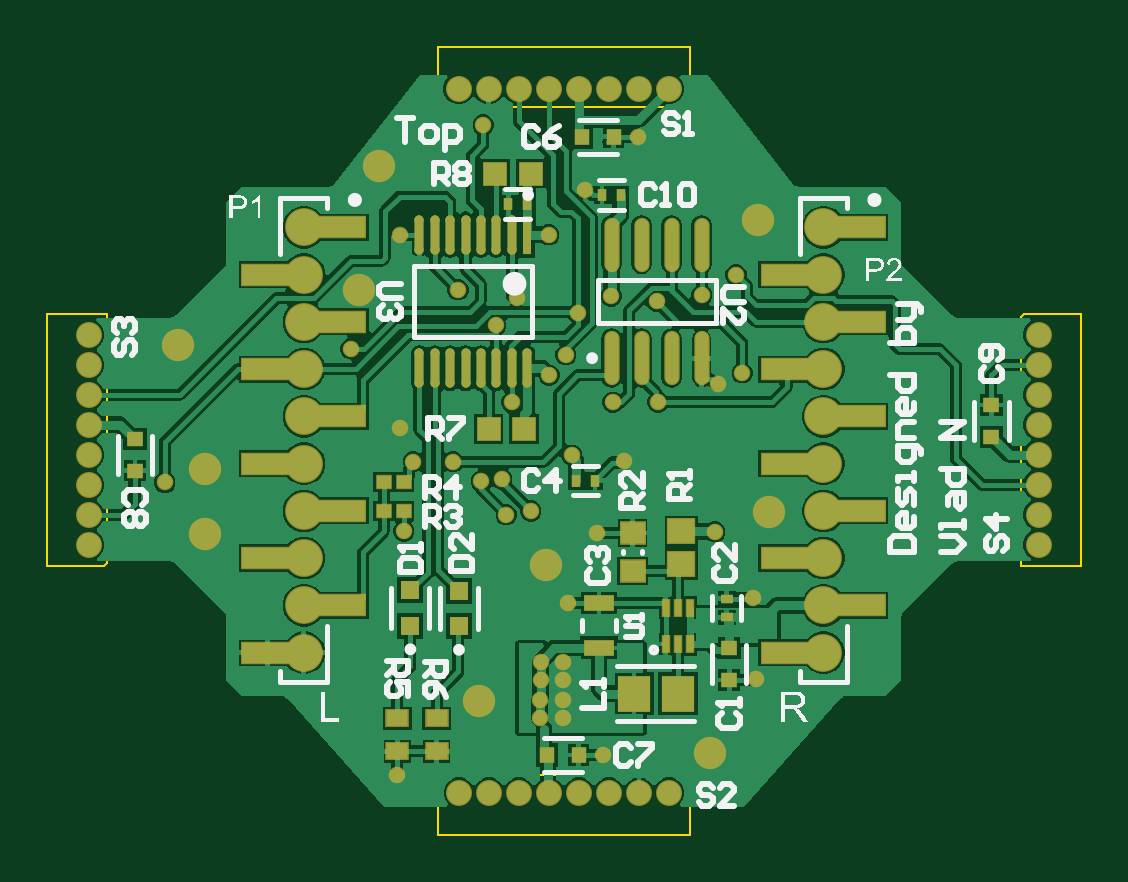
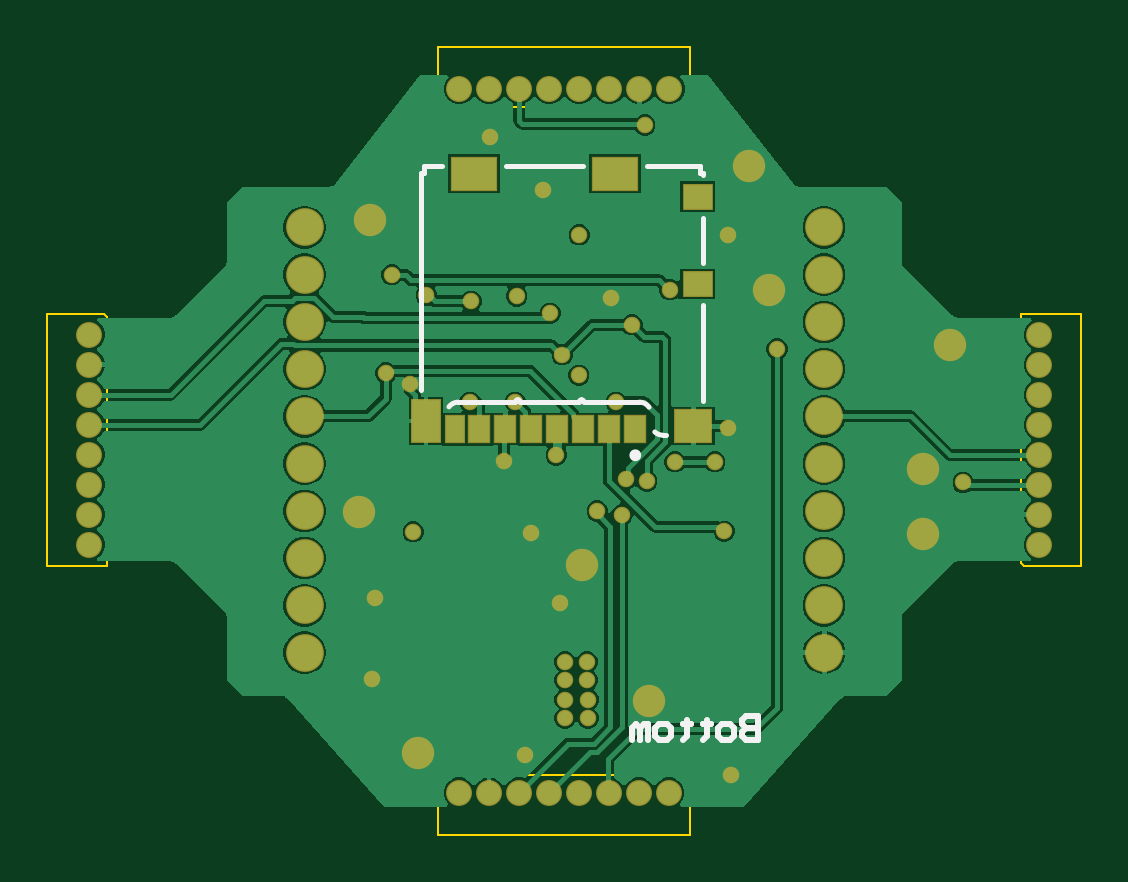
Circuit board: 9 layer files. Board 43.8 x 33.4 mm.
- bottom_copper: QuadDeck.GBL (36027 bytes)
- bottom_silk: QuadDeck.GBO (2131 bytes)
- paste: QuadDeck.GBP (767 bytes)
- bottom_mask: QuadDeck.GBS (3300 bytes)
- outline: QuadDeck.GM1 (894 bytes)
- top_copper: QuadDeck.GTL (56366 bytes)
- top_silk: QuadDeck.GTO (23830 bytes)
- paste: QuadDeck.GTP (3106 bytes)
- top_mask: QuadDeck.GTS (5634 bytes)

=== bottom_copper: QuadDeck.GBL (36027 bytes, source omitted) ===
=== bottom_silk: QuadDeck.GBO ===
G04*
G04 #@! TF.GenerationSoftware,Altium Limited,Altium Designer,24.0.1 (36)*
G04*
G04 Layer_Color=32896*
%FSLAX44Y44*%
%MOMM*%
G71*
G04*
G04 #@! TF.SameCoordinates,BFD44B55-2052-4A58-B096-8A348341E0BB*
G04*
G04*
G04 #@! TF.FilePolarity,Positive*
G04*
G01*
G75*
%ADD10C,0.2500*%
%ADD11C,0.2000*%
%ADD14C,0.2540*%
D10*
X118125Y147875D02*
G03*
X118125Y147875I-1250J0D01*
G01*
D11*
X139622Y171375D02*
G03*
X138622Y170375I0J-1000D01*
G01*
X167622D02*
G03*
X166622Y171375I-1000J0D01*
G01*
X105175Y156375D02*
G03*
X108622Y157753I0J5000D01*
G01*
X166622Y171375D02*
G03*
X165622Y170375I0J-1000D01*
G01*
X140622D02*
G03*
X139622Y171375I-1000J0D01*
G01*
X115175Y170375D02*
G03*
X111079Y168243I0J-5000D01*
G01*
X195768Y168384D02*
G03*
X191775Y170375I-3993J-3009D01*
G01*
X140622Y170375D02*
X165622D01*
X198725Y270375D02*
X201425D01*
X89375Y267175D02*
Y270375D01*
X88175Y267175D02*
X89375D01*
Y270375D02*
X91225D01*
X139025D02*
X171725D01*
X206475Y267175D02*
Y270375D01*
X207675Y175375D02*
Y267175D01*
X201425Y270375D02*
X206475D01*
X91225D02*
X112025D01*
X88175Y266375D02*
Y267175D01*
X167622Y170375D02*
X191775D01*
X206475Y267175D02*
X207675D01*
X115175Y170375D02*
X138622D01*
X88175Y229375D02*
Y248375D01*
X88235Y170875D02*
Y211375D01*
X104025Y156375D02*
X105175D01*
D14*
X65031Y37537D02*
Y27540D01*
X70029D01*
X71695Y29206D01*
Y30872D01*
X70029Y32538D01*
X65031D01*
X70029D01*
X71695Y34204D01*
Y35871D01*
X70029Y37537D01*
X65031D01*
X76694Y27540D02*
X80026D01*
X81692Y29206D01*
Y32538D01*
X80026Y34204D01*
X76694D01*
X75027Y32538D01*
Y29206D01*
X76694Y27540D01*
X86690Y35871D02*
Y34204D01*
X85024D01*
X88357D01*
X86690D01*
Y29206D01*
X88357Y27540D01*
X95021Y35871D02*
Y34204D01*
X93355D01*
X96687D01*
X95021D01*
Y29206D01*
X96687Y27540D01*
X103352D02*
X106684D01*
X108350Y29206D01*
Y32538D01*
X106684Y34204D01*
X103352D01*
X101685Y32538D01*
Y29206D01*
X103352Y27540D01*
X111682D02*
Y34204D01*
X113349D01*
X115015Y32538D01*
Y27540D01*
Y32538D01*
X116681Y34204D01*
X118347Y32538D01*
Y27540D01*
M02*

=== paste: QuadDeck.GBP ===
G04*
G04 #@! TF.GenerationSoftware,Altium Limited,Altium Designer,24.0.1 (36)*
G04*
G04 Layer_Color=128*
%FSLAX44Y44*%
%MOMM*%
G71*
G04*
G04 #@! TF.SameCoordinates,BFD44B55-2052-4A58-B096-8A348341E0BB*
G04*
G04*
G04 #@! TF.FilePolarity,Positive*
G04*
G01*
G75*
%ADD52R,1.1700X1.8000*%
%ADD53R,0.7500X1.1000*%
%ADD54R,0.8500X1.1000*%
%ADD55R,1.5500X1.3500*%
%ADD56R,1.2000X1.0000*%
%ADD57R,1.9000X1.3500*%
D52*
X205475Y162375D02*
D03*
D53*
X193375Y158875D02*
D03*
D54*
X182875D02*
D03*
X171875D02*
D03*
X160875D02*
D03*
X149875D02*
D03*
X138875D02*
D03*
X127875D02*
D03*
X116875D02*
D03*
D55*
X92275Y160125D02*
D03*
D56*
X90525Y257375D02*
D03*
Y220375D02*
D03*
D57*
X125525Y267125D02*
D03*
X185225D02*
D03*
M02*

=== bottom_mask: QuadDeck.GBS ===
G04*
G04 #@! TF.GenerationSoftware,Altium Limited,Altium Designer,24.0.1 (36)*
G04*
G04 Layer_Color=16711935*
%FSLAX44Y44*%
%MOMM*%
G71*
G04*
G04 #@! TF.SameCoordinates,BFD44B55-2052-4A58-B096-8A348341E0BB*
G04*
G04*
G04 #@! TF.FilePolarity,Negative*
G04*
G01*
G75*
%ADD39C,1.1000*%
%ADD40C,1.6000*%
%ADD41C,1.3700*%
%ADD42C,0.7000*%
%ADD58R,1.2700X1.9000*%
%ADD59R,0.8500X1.2000*%
%ADD60R,0.9500X1.2000*%
%ADD61R,1.6500X1.4500*%
%ADD62R,1.3000X1.1000*%
%ADD63R,2.0000X1.4500*%
D39*
X348000Y110090D02*
D03*
Y122790D02*
D03*
Y135490D02*
D03*
Y148190D02*
D03*
Y160890D02*
D03*
Y173590D02*
D03*
Y186290D02*
D03*
Y198990D02*
D03*
X-54000Y198910D02*
D03*
Y186210D02*
D03*
Y173510D02*
D03*
Y160810D02*
D03*
Y148110D02*
D03*
Y135410D02*
D03*
Y122710D02*
D03*
Y110010D02*
D03*
X102590Y5000D02*
D03*
X115290D02*
D03*
X127990D02*
D03*
X140690D02*
D03*
X153390D02*
D03*
X166090D02*
D03*
X178790D02*
D03*
X191490D02*
D03*
X191410Y303000D02*
D03*
X178710D02*
D03*
X166010D02*
D03*
X153310D02*
D03*
X140610D02*
D03*
X127910D02*
D03*
X115210D02*
D03*
X102510D02*
D03*
D40*
X36939Y104361D02*
D03*
Y64361D02*
D03*
Y84361D02*
D03*
Y164361D02*
D03*
Y124361D02*
D03*
Y144361D02*
D03*
Y224361D02*
D03*
Y184361D02*
D03*
Y204361D02*
D03*
Y244361D02*
D03*
X256903Y104361D02*
D03*
Y64361D02*
D03*
Y84361D02*
D03*
Y164361D02*
D03*
Y124361D02*
D03*
Y144361D02*
D03*
Y224361D02*
D03*
Y184361D02*
D03*
Y204361D02*
D03*
Y244361D02*
D03*
D41*
X60454Y218010D02*
D03*
X233941Y124000D02*
D03*
X229291Y247319D02*
D03*
X139559Y101629D02*
D03*
X208740Y21758D02*
D03*
X110958Y43685D02*
D03*
X68875Y270135D02*
D03*
X-16136Y194730D02*
D03*
X-5000Y142028D02*
D03*
Y114605D02*
D03*
D42*
X77525Y241254D02*
D03*
X222614Y182827D02*
D03*
X212325Y178044D02*
D03*
X161143Y115000D02*
D03*
X148595Y85293D02*
D03*
X156143Y260075D02*
D03*
X227195Y87611D02*
D03*
X163379Y20896D02*
D03*
X140525Y241254D02*
D03*
X100125Y145110D02*
D03*
X79275Y115702D02*
D03*
X124872Y170375D02*
D03*
X120743Y137642D02*
D03*
X133025Y124264D02*
D03*
X122675Y122790D02*
D03*
X112025Y136907D02*
D03*
X146597Y36500D02*
D03*
Y44478D02*
D03*
Y52793D02*
D03*
Y60539D02*
D03*
X136875Y36500D02*
D03*
Y44478D02*
D03*
X137175Y52793D02*
D03*
Y60539D02*
D03*
X76475Y12620D02*
D03*
X228315Y53041D02*
D03*
X210919Y115500D02*
D03*
X77525Y159375D02*
D03*
X172393Y145584D02*
D03*
X150393Y147875D02*
D03*
X140875Y181750D02*
D03*
X178385Y282621D02*
D03*
X167143Y215244D02*
D03*
X127119Y214361D02*
D03*
X186875Y170375D02*
D03*
X167622D02*
D03*
X205310Y215644D02*
D03*
X186254Y213000D02*
D03*
X219918Y224361D02*
D03*
X-22000Y136360D02*
D03*
X56895Y193000D02*
D03*
X102192Y218000D02*
D03*
X118125Y203089D02*
D03*
X152893Y208000D02*
D03*
X112875Y287725D02*
D03*
X83275Y145110D02*
D03*
X147827Y190502D02*
D03*
D58*
X205475Y162375D02*
D03*
D59*
X193375Y158875D02*
D03*
D60*
X182875D02*
D03*
X171875D02*
D03*
X160875D02*
D03*
X149875D02*
D03*
X138875D02*
D03*
X127875D02*
D03*
X116875D02*
D03*
D61*
X92275Y160125D02*
D03*
D62*
X90525Y257375D02*
D03*
Y220375D02*
D03*
D63*
X125525Y267125D02*
D03*
X185225D02*
D03*
M02*

=== outline: QuadDeck.GM1 ===
G04*
G04 #@! TF.GenerationSoftware,Altium Limited,Altium Designer,24.0.1 (36)*
G04*
G04 Layer_Color=16711935*
%FSLAX44Y44*%
%MOMM*%
G71*
G04*
G04 #@! TF.SameCoordinates,BFD44B55-2052-4A58-B096-8A348341E0BB*
G04*
G04*
G04 #@! TF.FilePolarity,Positive*
G04*
G01*
G75*
%ADD64C,0.1000*%
D64*
X341650Y207880D02*
X365780D01*
X340380Y206610D02*
X341650Y207880D01*
X365780Y101200D02*
Y207880D01*
X340380Y101200D02*
X365780D01*
X340380D02*
Y206610D01*
X-71780Y101120D02*
X-47650D01*
X-46380Y102390D01*
X-71780Y101120D02*
Y207800D01*
X-46380D01*
Y102390D02*
Y207800D01*
X200380Y-12780D02*
Y11350D01*
X199110Y12620D02*
X200380Y11350D01*
X93700Y-12780D02*
X200380D01*
X93700D02*
Y12620D01*
X199110D01*
X93620Y296650D02*
Y320780D01*
Y296650D02*
X94890Y295380D01*
X93620Y320780D02*
X200300D01*
Y295380D02*
Y320780D01*
X94890Y295380D02*
X200300D01*
M02*

=== top_copper: QuadDeck.GTL (56366 bytes, source omitted) ===
=== top_silk: QuadDeck.GTO (23830 bytes, source omitted) ===
=== paste: QuadDeck.GTP ===
G04*
G04 #@! TF.GenerationSoftware,Altium Limited,Altium Designer,24.0.1 (36)*
G04*
G04 Layer_Color=8421504*
%FSLAX44Y44*%
%MOMM*%
G71*
G04*
G04 #@! TF.SameCoordinates,BFD44B55-2052-4A58-B096-8A348341E0BB*
G04*
G04*
G04 #@! TF.FilePolarity,Positive*
G04*
G01*
G75*
%ADD15O,0.5500X2.2000*%
%ADD16R,0.6500X0.7000*%
%ADD17R,0.3000X0.7000*%
%ADD18R,0.6000X0.5500*%
%ADD19R,1.4061X1.5082*%
%ADD20R,1.1000X1.0000*%
%ADD21R,1.3000X0.7000*%
%ADD22R,0.5000X0.4000*%
%ADD23R,0.7000X0.6500*%
%ADD24R,0.4000X0.5000*%
%ADD25R,1.0000X0.9000*%
%ADD26R,0.8000X0.8000*%
%ADD27R,0.9000X0.7000*%
G04:AMPARAMS|DCode=28|XSize=1.6554mm|YSize=0.3808mm|CornerRadius=0.1904mm|HoleSize=0mm|Usage=FLASHONLY|Rotation=270.000|XOffset=0mm|YOffset=0mm|HoleType=Round|Shape=RoundedRectangle|*
%AMROUNDEDRECTD28*
21,1,1.6554,0.0000,0,0,270.0*
21,1,1.2747,0.3808,0,0,270.0*
1,1,0.3808,0.0000,-0.6373*
1,1,0.3808,0.0000,0.6373*
1,1,0.3808,0.0000,0.6373*
1,1,0.3808,0.0000,-0.6373*
%
%ADD28ROUNDEDRECTD28*%
%ADD29R,0.3808X1.6554*%
%ADD30R,0.9500X0.9500*%
%ADD31R,2.1000X0.8500*%
D15*
X205303Y237000D02*
D03*
X192603D02*
D03*
X179904D02*
D03*
X167204D02*
D03*
X205303Y189000D02*
D03*
X192603D02*
D03*
X179904D02*
D03*
X167204D02*
D03*
D16*
X168143Y282725D02*
D03*
X154643D02*
D03*
X139847Y21000D02*
D03*
X153347D02*
D03*
D17*
X190173Y68001D02*
D03*
X195254D02*
D03*
X200333D02*
D03*
Y83241D02*
D03*
X195254D02*
D03*
X190173D02*
D03*
D18*
X79275Y124361D02*
D03*
X70775D02*
D03*
X79275Y136657D02*
D03*
X70775D02*
D03*
D19*
X176732Y47002D02*
D03*
X195254D02*
D03*
D20*
X196775Y101702D02*
D03*
Y115702D02*
D03*
D21*
X161875Y85293D02*
D03*
Y66293D02*
D03*
D22*
X215919Y79241D02*
D03*
Y87241D02*
D03*
D23*
X217022Y66293D02*
D03*
Y52793D02*
D03*
X328000Y155625D02*
D03*
Y169125D02*
D03*
X-34502Y154860D02*
D03*
Y141360D02*
D03*
D24*
X152143Y137110D02*
D03*
X160143D02*
D03*
X171143Y258031D02*
D03*
X163143D02*
D03*
X131525Y254281D02*
D03*
X123525D02*
D03*
D25*
X176134Y99000D02*
D03*
Y115000D02*
D03*
D26*
X82025Y90741D02*
D03*
Y75741D02*
D03*
X102590Y90521D02*
D03*
Y75521D02*
D03*
D27*
X76525Y36500D02*
D03*
Y22500D02*
D03*
X93125Y36500D02*
D03*
Y22500D02*
D03*
D28*
X131372Y184746D02*
D03*
X124872D02*
D03*
X118372D02*
D03*
X111872D02*
D03*
X105372D02*
D03*
X98872D02*
D03*
X92372D02*
D03*
X85872D02*
D03*
Y241254D02*
D03*
X92372D02*
D03*
X98872D02*
D03*
X105372D02*
D03*
X111872D02*
D03*
X118372D02*
D03*
X124872D02*
D03*
D29*
X131372D02*
D03*
D30*
X133025Y267125D02*
D03*
X118025D02*
D03*
X130175Y159110D02*
D03*
X115175D02*
D03*
D31*
X52439Y244361D02*
D03*
Y204361D02*
D03*
Y164361D02*
D03*
Y124361D02*
D03*
Y84361D02*
D03*
X21439Y224361D02*
D03*
Y184361D02*
D03*
Y104361D02*
D03*
Y64361D02*
D03*
Y144361D02*
D03*
X272404Y244361D02*
D03*
Y204361D02*
D03*
Y164361D02*
D03*
Y124361D02*
D03*
Y84361D02*
D03*
X241404Y224361D02*
D03*
Y184361D02*
D03*
Y104361D02*
D03*
Y64361D02*
D03*
Y144361D02*
D03*
M02*

=== top_mask: QuadDeck.GTS ===
G04*
G04 #@! TF.GenerationSoftware,Altium Limited,Altium Designer,24.0.1 (36)*
G04*
G04 Layer_Color=8388736*
%FSLAX44Y44*%
%MOMM*%
G71*
G04*
G04 #@! TF.SameCoordinates,BFD44B55-2052-4A58-B096-8A348341E0BB*
G04*
G04*
G04 #@! TF.FilePolarity,Negative*
G04*
G01*
G75*
%ADD16R,0.6500X0.7000*%
%ADD19R,1.4061X1.5082*%
%ADD20R,1.1000X1.0000*%
%ADD21R,1.3000X0.7000*%
%ADD22R,0.5000X0.4000*%
%ADD23R,0.7000X0.6500*%
%ADD24R,0.4000X0.5000*%
%ADD26R,0.8000X0.8000*%
G04:AMPARAMS|DCode=28|XSize=1.6554mm|YSize=0.3808mm|CornerRadius=0.1904mm|HoleSize=0mm|Usage=FLASHONLY|Rotation=270.000|XOffset=0mm|YOffset=0mm|HoleType=Round|Shape=RoundedRectangle|*
%AMROUNDEDRECTD28*
21,1,1.6554,0.0000,0,0,270.0*
21,1,1.2747,0.3808,0,0,270.0*
1,1,0.3808,0.0000,-0.6373*
1,1,0.3808,0.0000,0.6373*
1,1,0.3808,0.0000,0.6373*
1,1,0.3808,0.0000,-0.6373*
%
%ADD28ROUNDEDRECTD28*%
%ADD29R,0.3808X1.6554*%
%ADD32O,0.6500X2.3000*%
%ADD33R,0.4000X0.8000*%
%ADD34R,0.7000X0.6500*%
%ADD35R,1.2000X1.1000*%
%ADD36R,1.0000X0.8000*%
%ADD37R,1.0500X1.0500*%
%ADD38R,2.2000X0.9500*%
%ADD39C,1.1000*%
%ADD40C,1.6000*%
%ADD41C,1.3700*%
%ADD42C,0.7000*%
D16*
X168143Y282725D02*
D03*
X154643D02*
D03*
X139847Y21000D02*
D03*
X153347D02*
D03*
D19*
X176732Y47002D02*
D03*
X195254D02*
D03*
D20*
X176134Y99000D02*
D03*
Y115000D02*
D03*
D21*
X161875Y85293D02*
D03*
Y66293D02*
D03*
D22*
X215919Y79241D02*
D03*
Y87241D02*
D03*
D23*
X217022Y66293D02*
D03*
Y52793D02*
D03*
X328000Y155625D02*
D03*
Y169125D02*
D03*
X-34502Y154860D02*
D03*
Y141360D02*
D03*
D24*
X152143Y137110D02*
D03*
X160143D02*
D03*
X171143Y258031D02*
D03*
X163143D02*
D03*
X131525Y254281D02*
D03*
X123525D02*
D03*
D26*
X82025Y90741D02*
D03*
Y75741D02*
D03*
X102590Y90521D02*
D03*
Y75521D02*
D03*
D28*
X131372Y184746D02*
D03*
X124872D02*
D03*
X118372D02*
D03*
X111872D02*
D03*
X105372D02*
D03*
X98872D02*
D03*
X92372D02*
D03*
X85872D02*
D03*
Y241254D02*
D03*
X92372D02*
D03*
X98872D02*
D03*
X105372D02*
D03*
X111872D02*
D03*
X118372D02*
D03*
X124872D02*
D03*
D29*
X131372D02*
D03*
D32*
X205303Y237000D02*
D03*
X192603D02*
D03*
X179904D02*
D03*
X167204D02*
D03*
X205303Y189000D02*
D03*
X192603D02*
D03*
X179904D02*
D03*
X167204D02*
D03*
D33*
X190173Y68001D02*
D03*
X195254D02*
D03*
X200333D02*
D03*
Y83241D02*
D03*
X195254D02*
D03*
X190173D02*
D03*
D34*
X79275Y124361D02*
D03*
X70775D02*
D03*
X79275Y136657D02*
D03*
X70775D02*
D03*
D35*
X196775Y101702D02*
D03*
Y115702D02*
D03*
D36*
X76525Y36500D02*
D03*
Y22500D02*
D03*
X93125Y36500D02*
D03*
Y22500D02*
D03*
D37*
X133025Y267125D02*
D03*
X118025D02*
D03*
X130175Y159110D02*
D03*
X115175D02*
D03*
D38*
X52439Y244361D02*
D03*
Y204361D02*
D03*
Y164361D02*
D03*
Y124361D02*
D03*
Y84361D02*
D03*
X21439Y224361D02*
D03*
Y184361D02*
D03*
Y104361D02*
D03*
Y64361D02*
D03*
Y144361D02*
D03*
X272404Y244361D02*
D03*
Y204361D02*
D03*
Y164361D02*
D03*
Y124361D02*
D03*
Y84361D02*
D03*
X241404Y224361D02*
D03*
Y184361D02*
D03*
Y104361D02*
D03*
Y64361D02*
D03*
Y144361D02*
D03*
D39*
X348000Y110090D02*
D03*
Y122790D02*
D03*
Y135490D02*
D03*
Y148190D02*
D03*
Y160890D02*
D03*
Y173590D02*
D03*
Y186290D02*
D03*
Y198990D02*
D03*
X-54000Y198910D02*
D03*
Y186210D02*
D03*
Y173510D02*
D03*
Y160810D02*
D03*
Y148110D02*
D03*
Y135410D02*
D03*
Y122710D02*
D03*
Y110010D02*
D03*
X102590Y5000D02*
D03*
X115290D02*
D03*
X127990D02*
D03*
X140690D02*
D03*
X153390D02*
D03*
X166090D02*
D03*
X178790D02*
D03*
X191490D02*
D03*
X191410Y303000D02*
D03*
X178710D02*
D03*
X166010D02*
D03*
X153310D02*
D03*
X140610D02*
D03*
X127910D02*
D03*
X115210D02*
D03*
X102510D02*
D03*
D40*
X36939Y104361D02*
D03*
Y64361D02*
D03*
Y84361D02*
D03*
Y164361D02*
D03*
Y124361D02*
D03*
Y144361D02*
D03*
Y224361D02*
D03*
Y184361D02*
D03*
Y204361D02*
D03*
Y244361D02*
D03*
X256903Y104361D02*
D03*
Y64361D02*
D03*
Y84361D02*
D03*
Y164361D02*
D03*
Y124361D02*
D03*
Y144361D02*
D03*
Y224361D02*
D03*
Y184361D02*
D03*
Y204361D02*
D03*
Y244361D02*
D03*
D41*
X60454Y218010D02*
D03*
X233941Y124000D02*
D03*
X229291Y247319D02*
D03*
X139559Y101629D02*
D03*
X208740Y21758D02*
D03*
X110958Y43685D02*
D03*
X68875Y270135D02*
D03*
X-16136Y194730D02*
D03*
X-5000Y142028D02*
D03*
Y114605D02*
D03*
D42*
X77525Y241254D02*
D03*
X222614Y182827D02*
D03*
X212325Y178044D02*
D03*
X161143Y115000D02*
D03*
X148595Y85293D02*
D03*
X156143Y260075D02*
D03*
X227195Y87611D02*
D03*
X163379Y20896D02*
D03*
X140525Y241254D02*
D03*
X100125Y145110D02*
D03*
X79275Y115702D02*
D03*
X124872Y170375D02*
D03*
X120743Y137642D02*
D03*
X133025Y124264D02*
D03*
X122675Y122790D02*
D03*
X112025Y136907D02*
D03*
X146597Y36500D02*
D03*
Y44478D02*
D03*
Y52793D02*
D03*
Y60539D02*
D03*
X136875Y36500D02*
D03*
Y44478D02*
D03*
X137175Y52793D02*
D03*
Y60539D02*
D03*
X76475Y12620D02*
D03*
X228315Y53041D02*
D03*
X210919Y115500D02*
D03*
X77525Y159375D02*
D03*
X172393Y145584D02*
D03*
X150393Y147875D02*
D03*
X140875Y181750D02*
D03*
X178385Y282621D02*
D03*
X167143Y215244D02*
D03*
X127119Y214361D02*
D03*
X186875Y170375D02*
D03*
X167622D02*
D03*
X205310Y215644D02*
D03*
X186254Y213000D02*
D03*
X219918Y224361D02*
D03*
X-22000Y136360D02*
D03*
X56895Y193000D02*
D03*
X102192Y218000D02*
D03*
X118125Y203089D02*
D03*
X152893Y208000D02*
D03*
X112875Y287725D02*
D03*
X83275Y145110D02*
D03*
X147827Y190502D02*
D03*
M02*

